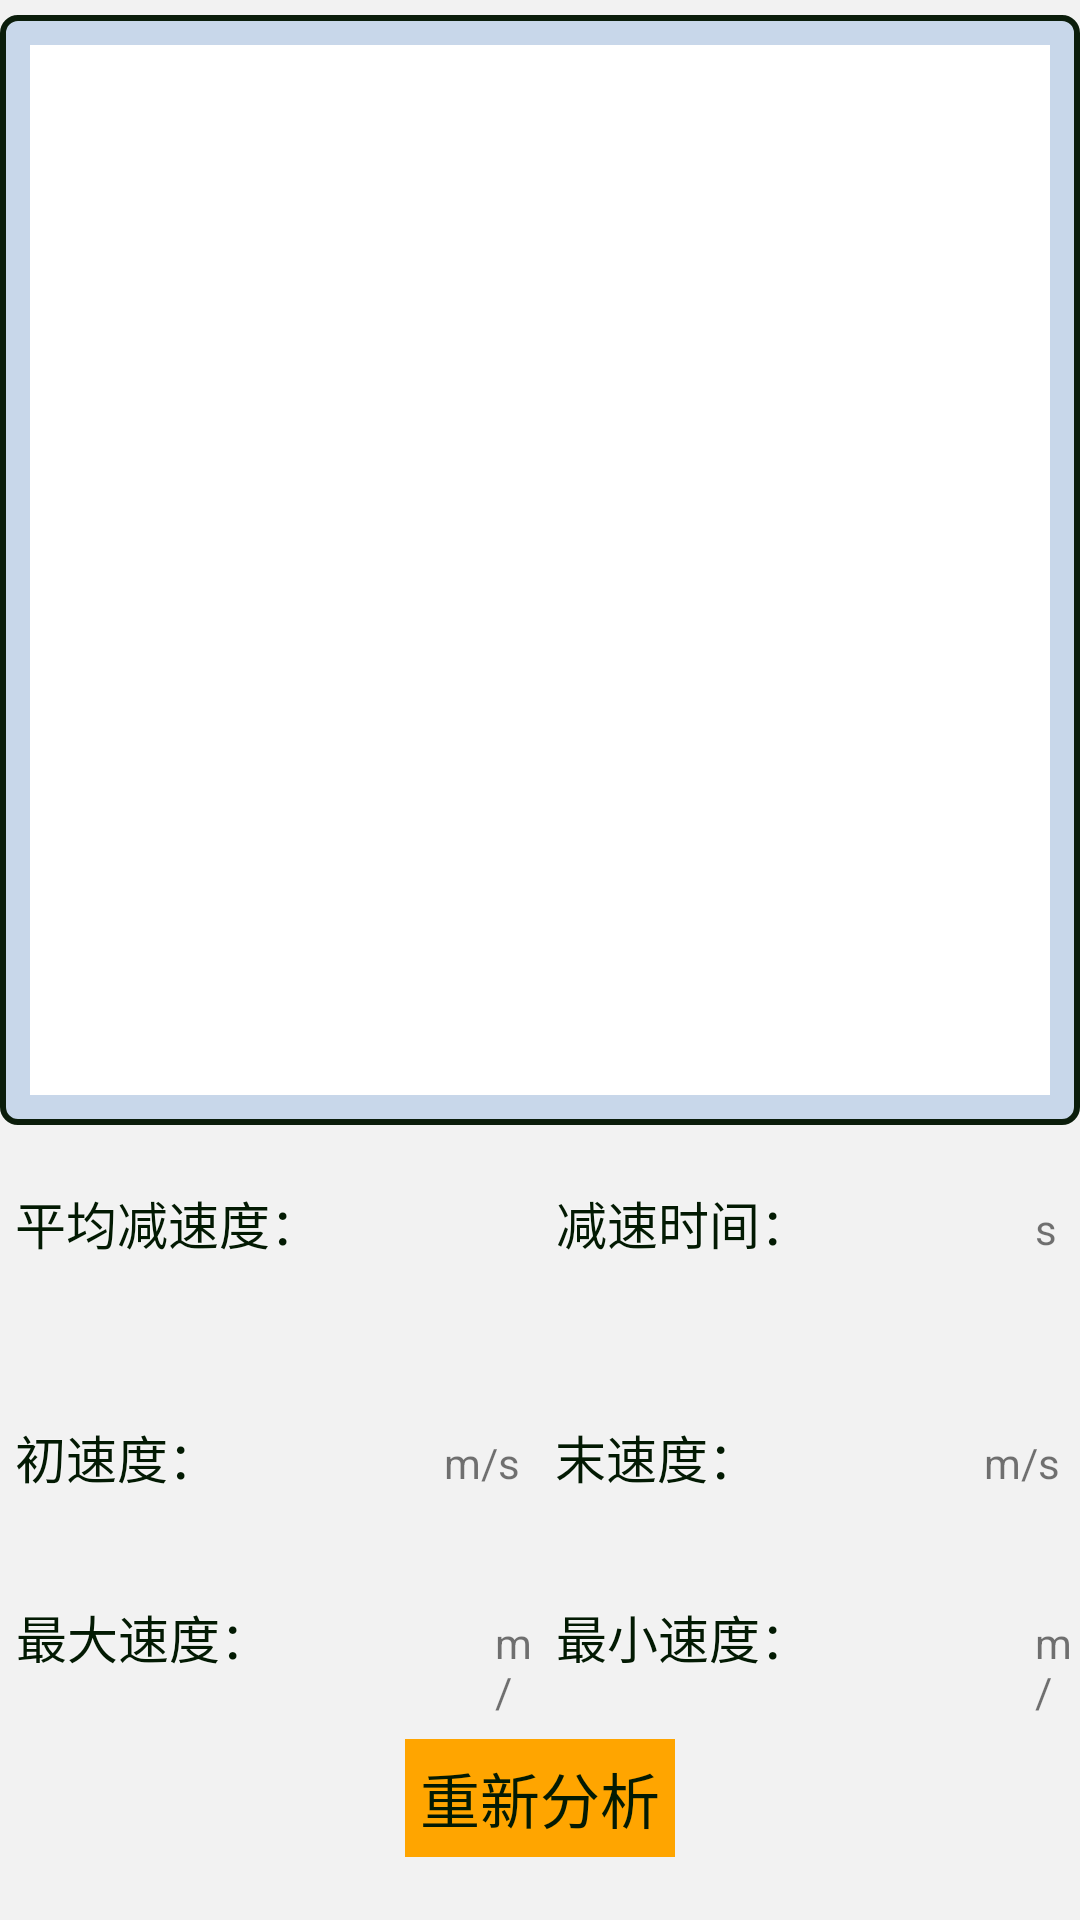

Produce the Android XML layout that renders to this screen, including the resource entries it uses.
<!-- AndroidManifest.xml: application theme AppTheme -->
<!-- res/layout/activity_detail__speed__jiansu_.xml -->
<?xml version="1.0" encoding="utf-8"?>
<LinearLayout xmlns:android="http://schemas.android.com/apk/res/android"
    xmlns:app="http://schemas.android.com/apk/res-auto"
    xmlns:tools="http://schemas.android.com/tools"
    android:layout_width="match_parent"
    android:layout_height="match_parent"
    android:orientation="vertical"
    android:background="@color/content_background"
    tools:context=".DetailActivity.Detail_Speed_Yunsu_Activity">

    <LinearLayout
        android:id="@+id/linear_jieTu"
        android:layout_width="match_parent"
        android:layout_height="wrap_content"
        android:background="@color/content_background"
        android:orientation="vertical">

        <RelativeLayout
            android:id="@+id/fl_chart"
            android:layout_width="match_parent"
            android:layout_height="wrap_content"
            android:layout_marginTop="5dp"
            android:background="@drawable/bg_shape_chart">

            <FrameLayout
                android:id="@+id/frameLayout1"
                android:layout_width="fill_parent"
                android:layout_height="350dip"
                android:background="#ffffff">

            </FrameLayout>

            <FrameLayout
                android:id="@+id/frameLayout2"
                android:layout_width="fill_parent"
                android:layout_height="350dip"
                android:layout_alignParentStart="true"
                android:layout_alignParentTop="true" />

            <View
                android:id="@+id/view1"
                android:layout_width="1dp"
                android:layout_height="310dp"
                android:background="@color/red"
                android:visibility="gone" />

            <View
                android:id="@+id/view2"
                android:layout_width="1dp"
                android:layout_height="310dp"
                android:background="@color/red"
                android:visibility="gone" />
        </RelativeLayout>

        <LinearLayout
            android:id="@+id/linearLayout1"
            android:layout_width="fill_parent"
            android:layout_height="wrap_content"
            android:layout_marginTop="10dip"
            android:orientation="horizontal">

            <LinearLayout
                android:layout_width="0dip"
                android:layout_height="wrap_content"
                android:layout_weight="1"
                android:orientation="horizontal">

                <TextView
                    style="@style/TextView_laber_inf"
                    android:layout_marginLeft="5dp"
                    android:text="平均减速度：" />

                <TextView
                    android:id="@+id/tv_average_jian_speed"
                    style="@style/TextView_show_inf" />

                <TextView
                    android:layout_width="wrap_content"
                    android:layout_height="wrap_content"
                    android:layout_marginLeft="5dip"
                    android:text="m/s²" />
            </LinearLayout>

            <LinearLayout
                android:layout_width="0dip"
                android:layout_height="wrap_content"
                android:layout_weight="1"
                android:orientation="horizontal">

                <TextView
                    style="@style/TextView_laber_inf"
                    android:layout_marginLeft="5dp"
                    android:text="减速时间：" />

                <TextView
                    android:id="@+id/tv_jiansu_time"
                    style="@style/TextView_show_inf" />

                <TextView
                    android:layout_width="wrap_content"
                    android:layout_height="wrap_content"
                    android:layout_marginLeft="5dip"
                    android:text="s" />
            </LinearLayout>

        </LinearLayout>

        <LinearLayout
            android:id="@+id/linearLayout2"
            android:layout_width="fill_parent"
            android:layout_height="wrap_content"
            android:layout_marginTop="10dip"
            android:orientation="horizontal">

            <LinearLayout
                android:layout_width="0dip"
                android:layout_height="wrap_content"
                android:layout_weight="1"
                android:orientation="horizontal">

                <TextView
                    style="@style/TextView_laber_inf"
                    android:layout_marginLeft="5dp"
                    android:text="初速度：" />

                <TextView
                    android:id="@+id/tv_chu_speed"
                    style="@style/TextView_show_inf" />

                <TextView
                    android:layout_width="wrap_content"
                    android:layout_height="wrap_content"
                    android:layout_marginLeft="5dip"
                    android:text="m/s" />
            </LinearLayout>

            <LinearLayout
                android:layout_width="0dip"
                android:layout_height="wrap_content"
                android:layout_weight="1"
                android:orientation="horizontal">

                <TextView
                    style="@style/TextView_laber_inf"
                    android:layout_marginLeft="5dp"
                    android:text="末速度：" />

                <TextView
                    android:id="@+id/tv_mo_sudu"
                    style="@style/TextView_show_inf" />

                <TextView
                    android:layout_width="wrap_content"
                    android:layout_height="wrap_content"
                    android:layout_marginLeft="5dip"
                    android:text="m/s" />
            </LinearLayout>

        </LinearLayout>

        <LinearLayout
            android:id="@+id/linearLayout3"
            android:layout_width="fill_parent"
            android:layout_height="wrap_content"
            android:layout_marginTop="10dip"
            android:orientation="horizontal">

            <LinearLayout
                android:layout_width="0dip"
                android:layout_height="wrap_content"
                android:layout_weight="1"
                android:orientation="horizontal">

                <TextView
                    style="@style/TextView_laber_inf"
                    android:layout_marginLeft="5dp"
                    android:text="最大速度：" />

                <TextView
                    android:id="@+id/tv_max_speed"
                    style="@style/TextView_show_inf" />

                <TextView
                    android:layout_width="wrap_content"
                    android:layout_height="wrap_content"
                    android:layout_marginLeft="5dip"
                    android:text="m/s" />
            </LinearLayout>

            <LinearLayout
                android:layout_width="0dip"
                android:layout_height="wrap_content"
                android:layout_weight="1"
                android:orientation="horizontal">

                <TextView
                    style="@style/TextView_laber_inf"
                    android:layout_marginLeft="5dp"
                    android:text="最小速度：" />

                <TextView
                    android:id="@+id/tv_min_sudu"
                    style="@style/TextView_show_inf" />

                <TextView
                    android:layout_width="wrap_content"
                    android:layout_height="wrap_content"
                    android:layout_marginLeft="5dip"
                    android:text="m/s" />
            </LinearLayout>

        </LinearLayout>

    </LinearLayout>


    <TextView
        android:id="@+id/tv_cxFenXi"
        android:layout_width="wrap_content"
        android:layout_height="wrap_content"
        android:layout_gravity="center_horizontal"
        android:layout_marginTop="@dimen/item_offset_5dp"
        android:background="@color/orange"
        android:padding="@dimen/item_offset_5dp"
        android:text="重新分析"
        android:textColor="#031a03"
        android:textSize="@dimen/item_offset_20sp" />

</LinearLayout>
<!-- resources referenced by this layout -->
<resources>
  <color name="content_background">#f2f2f2</color>
  <color name="orange">#FFA500</color>
  <color name="red">#FF0000</color>
  <dimen name="item_offset_20sp">20sp</dimen>
  <dimen name="item_offset_5dp">5dp</dimen>
  <!-- drawable bg_shape_chart (drawable) -->
  <?xml version="1.0" encoding="utf-8"?>
  <shape xmlns:android="http://schemas.android.com/apk/res/android">
  
      <gradient
          android:endColor="#c8d7ea"
          android:gradientRadius="50"
          android:startColor="#c8d7ea"
          android:type="radial"
          />
  
      <stroke
          android:dashGap="5dp"
          android:dashWidth="0dp"
          android:width="2dp"
          android:color="#0b1d0b"
          />
  
      <corners
          android:radius="5dp"
          />
  
      <padding
          android:bottom="10dp"
          android:left="10dp"
          android:right="10dp"
          android:top="10dp"
          />
  
  </shape>
  <style name="TextView_laber_inf">
          <item name="android:layout_width">wrap_content</item>
          <item name="android:layout_height">wrap_content</item>
          <item name="android:textSize">17sp</item>
          <item name="android:singleLine">true</item>
          <item name="android:gravity">center_horizontal</item>
          <item name="android:clickable">false</item>
          <item name="android:textColor">#031a03</item>
          <item name="android:shadowColor">#fefdfdfd</item>
          <item name="android:shadowRadius">1.0</item>
      </style>
  <style name="TextView_show_inf">
          <item name="android:layout_width">70dp</item>
          <item name="android:layout_height">50dp</item>
          
          <item name="android:textSize">13sp</item>
          <item name="android:textColor">#111639</item>
          <item name="android:singleLine">true</item>
          <item name="android:gravity">center</item>
          <item name="android:clickable">false</item>
      </style>
  <style name="AppTheme" parent="Theme.AppCompat.Light.NoActionBar">
          
          <item name="colorPrimary">@color/orange</item>
          
          <item name="colorPrimaryDark">@color/orange</item>
          
          <item name="drawerArrowStyle">@style/AppTheme.DrawerArrowToggle</item>
      </style>
  <style name="AppTheme.DrawerArrowToggle" parent="Base.Widget.AppCompat.DrawerArrowToggle">
          <item name="color">@android:color/white</item>
      </style>
</resources>
